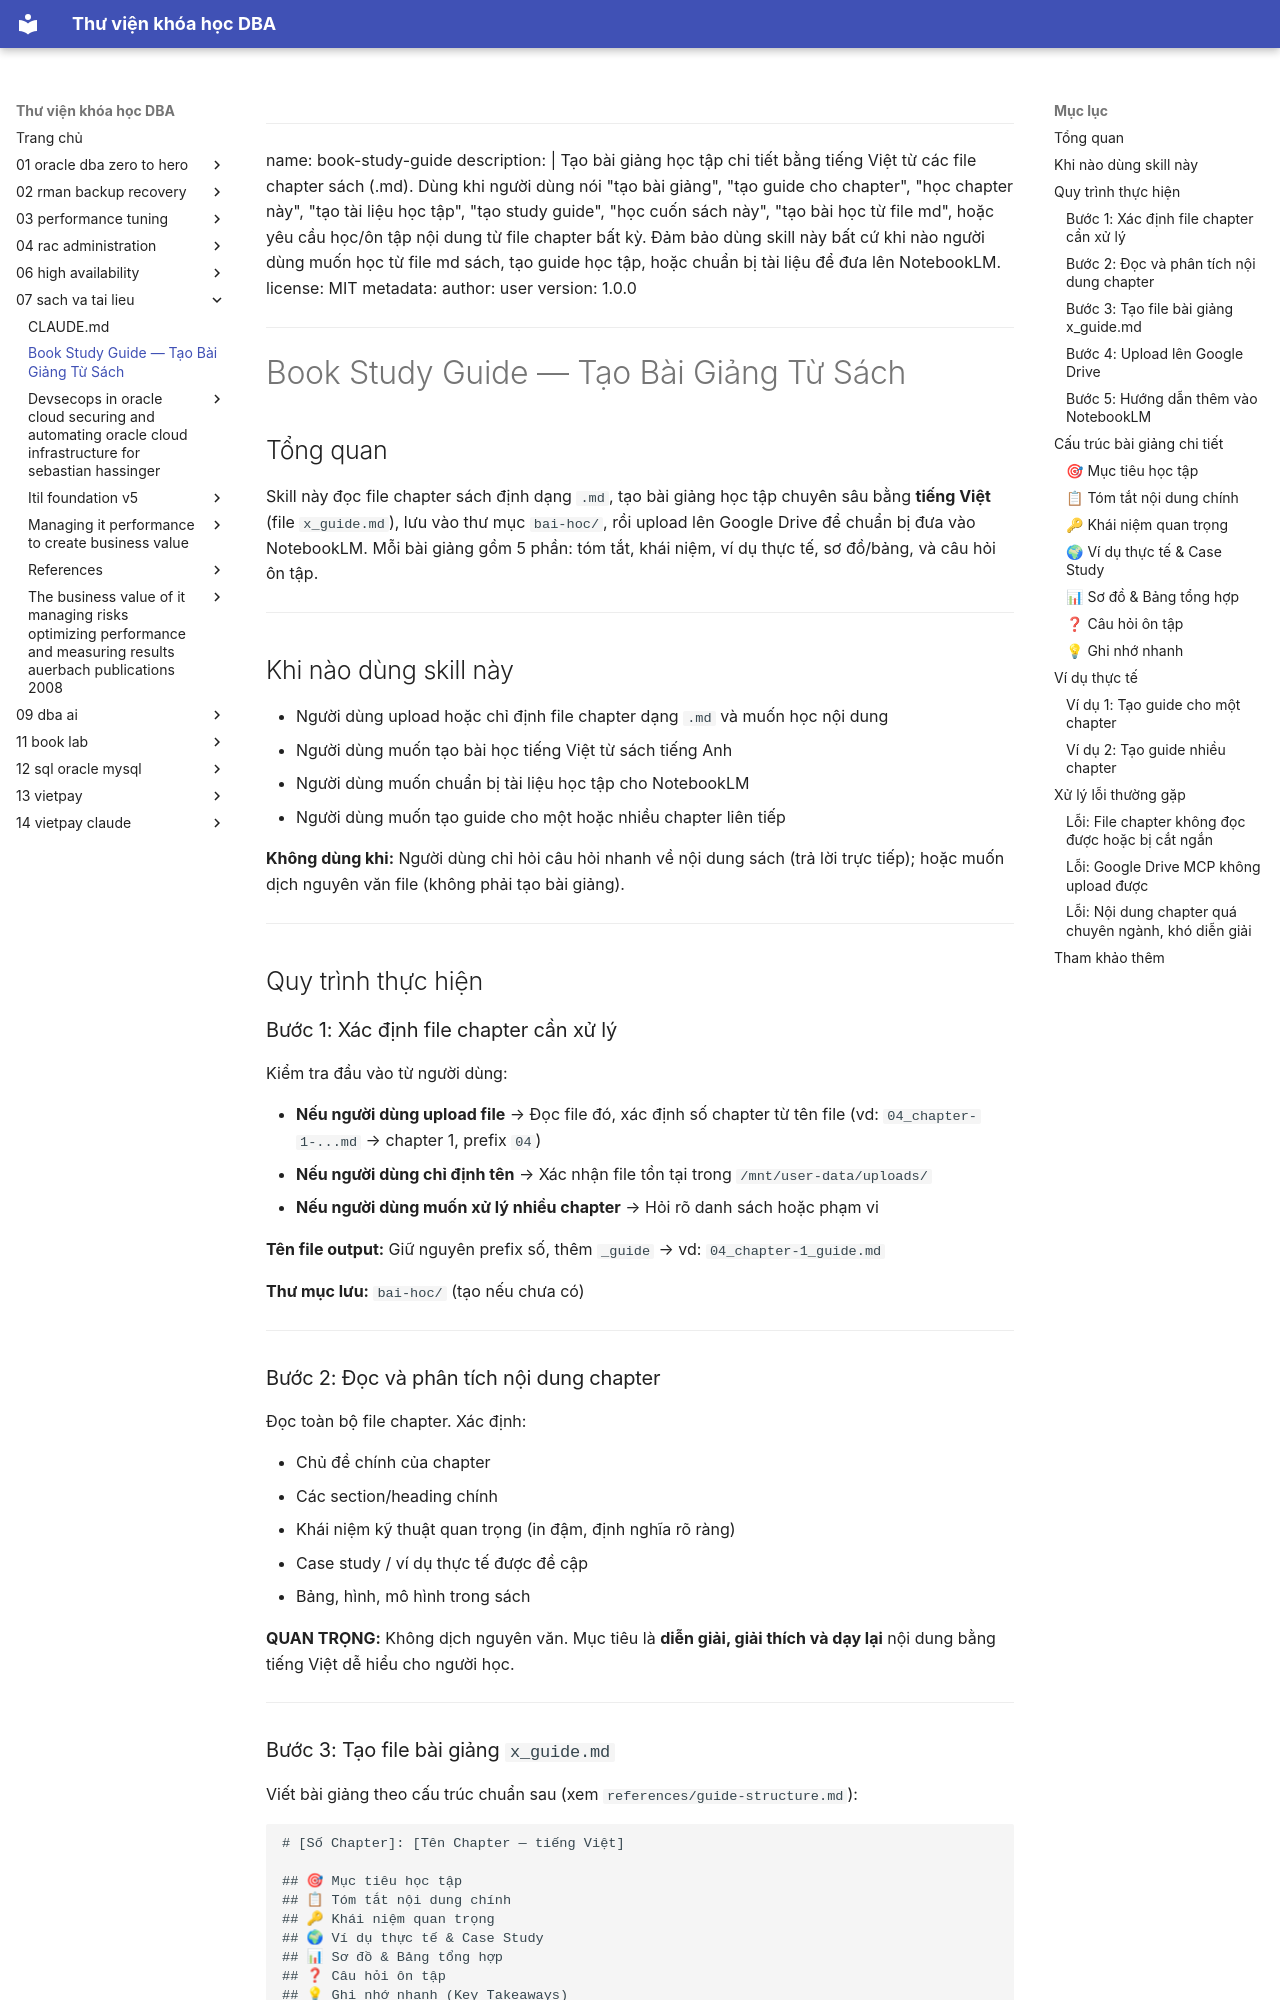

repository: quochuyag/MkDocs_local · page: 07-sach-va-tai-lieu/skill/index.html · generator: mkdocs

---
title: Book Study Guide — Tạo Bài Giảng Từ Sách
course: 07-sach-va-tai-lieu
source: pdf_md/SKILL.md
---

---
name: book-study-guide
description: |
  Tạo bài giảng học tập chi tiết bằng tiếng Việt từ các file chapter sách (.md).
  Dùng khi người dùng nói "tạo bài giảng", "tạo guide cho chapter", "học chapter này",
  "tạo tài liệu học tập", "tạo study guide", "học cuốn sách này", "tạo bài học từ file md",
  hoặc yêu cầu học/ôn tập nội dung từ file chapter bất kỳ.
  Đảm bảo dùng skill này bất cứ khi nào người dùng muốn học từ file md sách,
  tạo guide học tập, hoặc chuẩn bị tài liệu để đưa lên NotebookLM.
license: MIT
metadata:
  author: user
  version: 1.0.0
---

# Book Study Guide — Tạo Bài Giảng Từ Sách

## Tổng quan

Skill này đọc file chapter sách định dạng `.md`, tạo bài giảng học tập chuyên sâu bằng **tiếng Việt** (file `x_guide.md`), lưu vào thư mục `bai-hoc/`, rồi upload lên Google Drive để chuẩn bị đưa vào NotebookLM. Mỗi bài giảng gồm 5 phần: tóm tắt, khái niệm, ví dụ thực tế, sơ đồ/bảng, và câu hỏi ôn tập.

---

## Khi nào dùng skill này

- Người dùng upload hoặc chỉ định file chapter dạng `.md` và muốn học nội dung
- Người dùng muốn tạo bài học tiếng Việt từ sách tiếng Anh
- Người dùng muốn chuẩn bị tài liệu học tập cho NotebookLM
- Người dùng muốn tạo guide cho một hoặc nhiều chapter liên tiếp

**Không dùng khi:** Người dùng chỉ hỏi câu hỏi nhanh về nội dung sách (trả lời trực tiếp); hoặc muốn dịch nguyên văn file (không phải tạo bài giảng).

---

## Quy trình thực hiện

### Bước 1: Xác định file chapter cần xử lý

Kiểm tra đầu vào từ người dùng:

- **Nếu người dùng upload file** → Đọc file đó, xác định số chapter từ tên file (vd: `04_chapter-1-...md` → chapter 1, prefix `04`)
- **Nếu người dùng chỉ định tên** → Xác nhận file tồn tại trong `/mnt/user-data/uploads/`
- **Nếu người dùng muốn xử lý nhiều chapter** → Hỏi rõ danh sách hoặc phạm vi

**Tên file output:** Giữ nguyên prefix số, thêm `_guide` → vd: `04_chapter-1_guide.md`

**Thư mục lưu:** `bai-hoc/` (tạo nếu chưa có)

---

### Bước 2: Đọc và phân tích nội dung chapter

Đọc toàn bộ file chapter. Xác định:

- Chủ đề chính của chapter
- Các section/heading chính
- Khái niệm kỹ thuật quan trọng (in đậm, định nghĩa rõ ràng)
- Case study / ví dụ thực tế được đề cập
- Bảng, hình, mô hình trong sách

**QUAN TRỌNG:** Không dịch nguyên văn. Mục tiêu là **diễn giải, giải thích và dạy lại** nội dung bằng tiếng Việt dễ hiểu cho người học.

---
